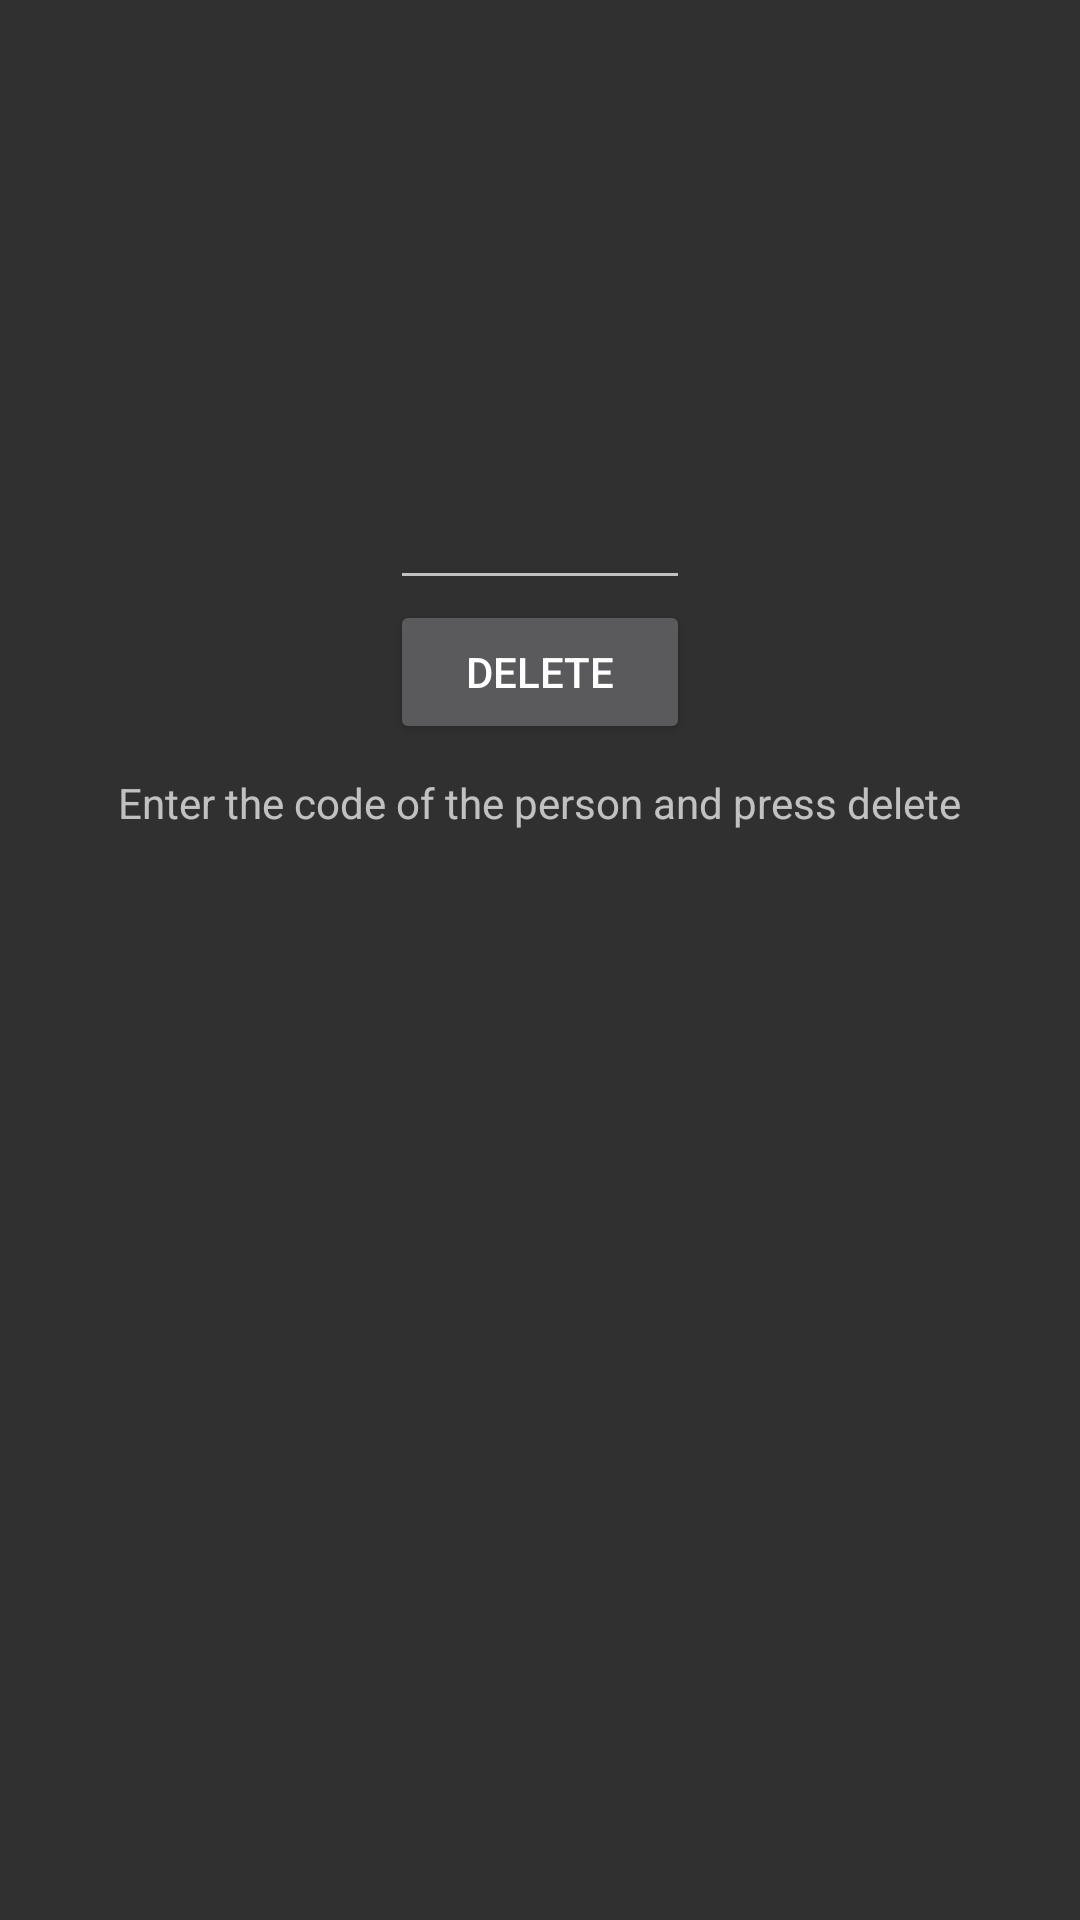

Here is an Android app screen rendered from its layout file. Give the layout XML and the strings, colors and styles it references.
<!-- AndroidManifest.xml: application theme Theme.AppCompat.NoActionBar -->
<!-- res/layout/activity_delete_data.xml -->
<LinearLayout xmlns:android="http://schemas.android.com/apk/res/android"
    xmlns:tools="http://schemas.android.com/tools"
    android:layout_width="match_parent"
    android:layout_height="match_parent"
    android:paddingLeft="@dimen/activity_horizontal_margin"
    android:paddingRight="@dimen/activity_horizontal_margin"
    android:paddingTop="@dimen/activity_vertical_margin"
    android:paddingBottom="@dimen/activity_vertical_margin"
    tools:context="com.controlsangre.sangre.DeleteDataActivity"
    android:orientation="vertical">

    <EditText
        android:layout_width="100dp"
        android:layout_height="100dp"
        android:inputType="number"
        android:id="@+id/textview_id_input"
        android:layout_marginTop="100dp"
        android:layout_gravity="center_horizontal" />
    <Button
        android:layout_width="100dp"
        android:layout_height="wrap_content"
        android:text="Delete"
        android:id="@+id/button_delete"
        android:layout_gravity="center_horizontal"
        android:onClick="DeleteData" />

    <TextView
        android:layout_width="wrap_content"
        android:layout_height="wrap_content"
        android:text="Enter the code of the person and press delete"
        android:id="@+id/textview_masage"
        android:layout_gravity="center_horizontal"
        android:layout_marginTop="10dp"/>
</LinearLayout>
<!-- resources referenced by this layout -->
<resources>

</resources>
